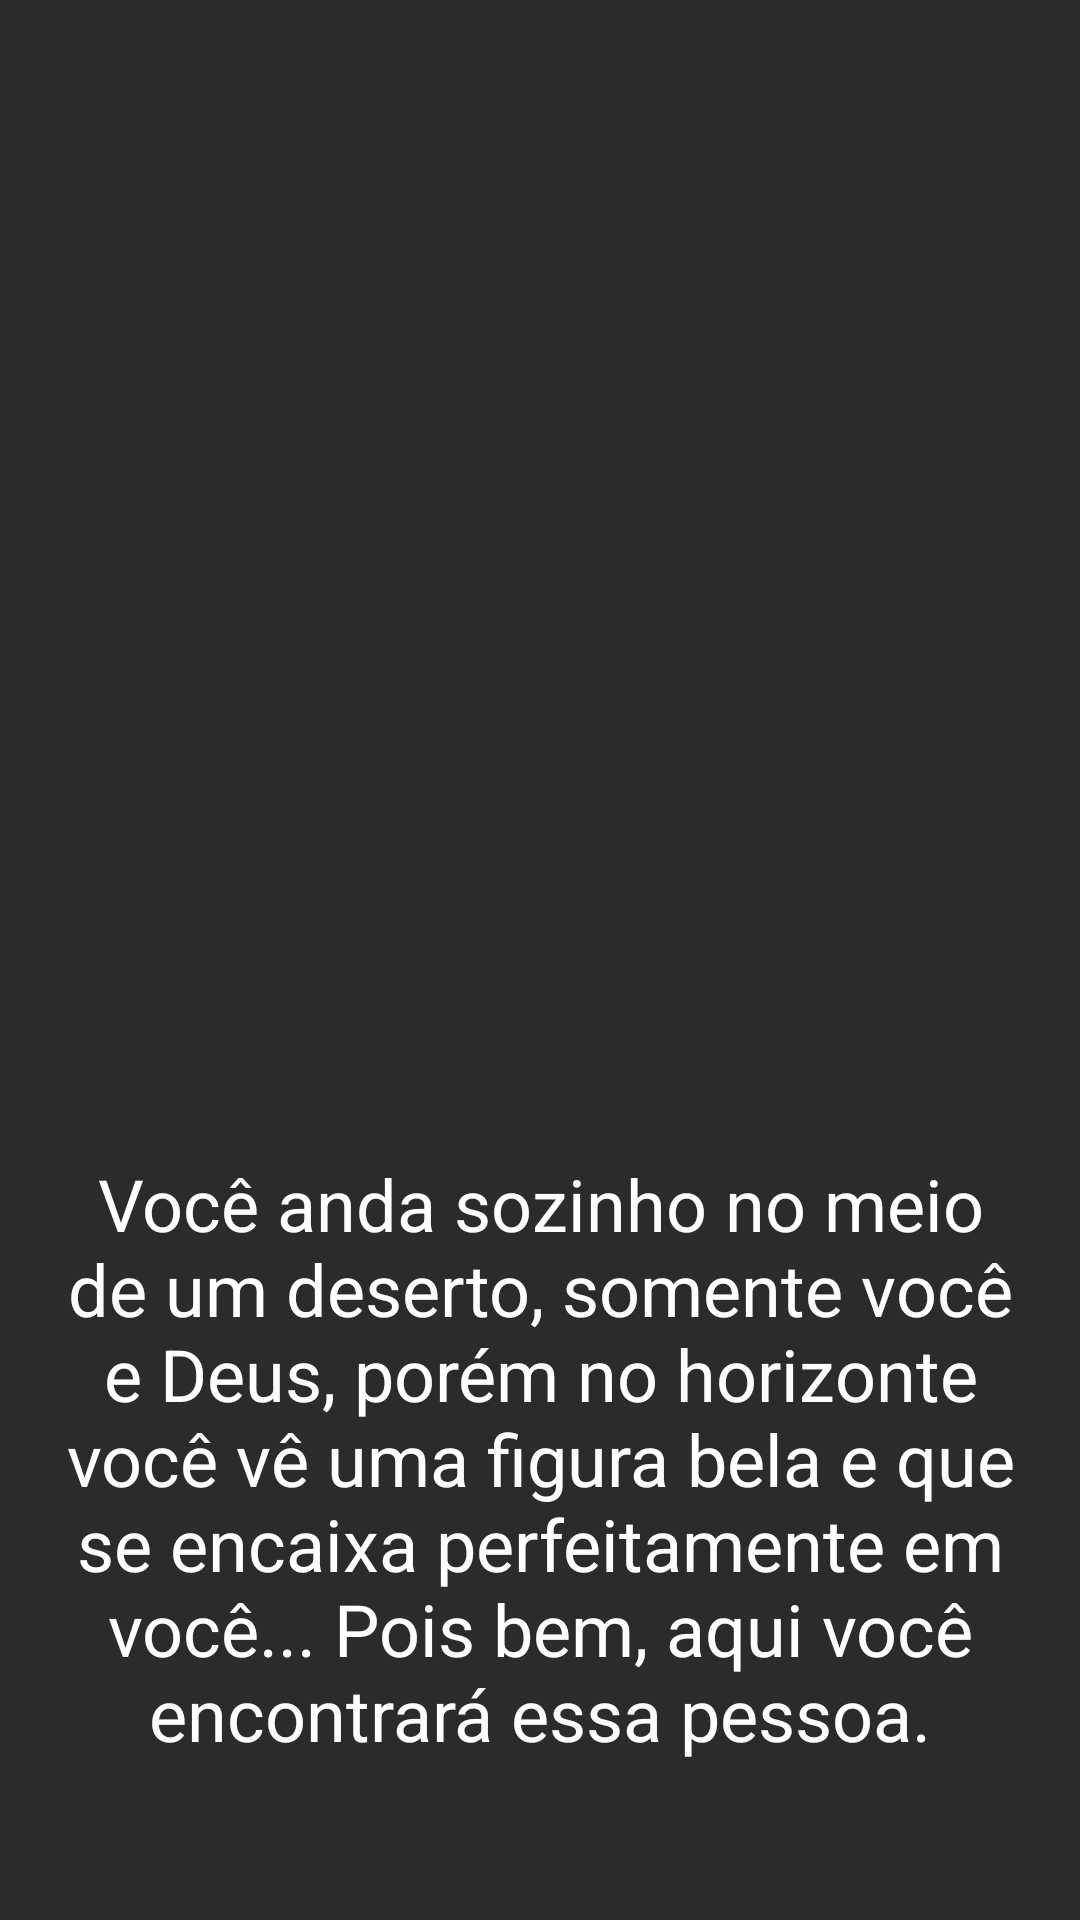

Here is an Android app screen rendered from its layout file. Give the layout XML and the strings, colors and styles it references.
<!-- AndroidManifest.xml: application theme Theme.LoveCuteY -->
<!-- res/layout/activity_primeira_vez.xml -->
<?xml version="1.0" encoding="utf-8"?>
<androidx.constraintlayout.widget.ConstraintLayout xmlns:android="http://schemas.android.com/apk/res/android"
    xmlns:app="http://schemas.android.com/apk/res-auto"
    xmlns:tools="http://schemas.android.com/tools"
    android:layout_width="match_parent"
    android:layout_height="match_parent"
    android:background="@drawable/activityinitbg"
    tools:context=".PrimeiraVez">

    <TextView
        android:id="@+id/textView2"
        android:layout_width="0dp"
        android:layout_height="wrap_content"
        android:layout_marginStart="16dp"
        android:layout_marginEnd="16dp"
        android:background="#00FFFFFF"
        android:text="Você anda sozinho no meio de um deserto, somente você e Deus, porém no horizonte você vê uma figura bela e que se encaixa perfeitamente em você... Pois bem, aqui você encontrará essa pessoa."
        android:textAlignment="center"
        android:textSize="24sp"
        app:layout_constraintBottom_toBottomOf="parent"
        app:layout_constraintEnd_toEndOf="parent"
        app:layout_constraintStart_toStartOf="parent"
        app:layout_constraintTop_toTopOf="parent"
        app:layout_constraintVertical_bias="0.88" />
</androidx.constraintlayout.widget.ConstraintLayout>
<!-- resources referenced by this layout -->
<resources>
  <style name="Theme.LoveCuteY" parent="Theme.MaterialComponents.DayNight">
          
          <item name="colorPrimary">@color/purple_500</item>
          <item name="colorPrimaryVariant">@color/purple_700</item>
          <item name="colorOnPrimary">@color/white</item>
          <item name="android:background">@color/suaveblack</item>
          <item name="android:textColor">@color/white</item>
          
          <item name="colorSecondary">@color/teal_200</item>
          <item name="colorSecondaryVariant">@color/teal_700</item>
          <item name="colorOnSecondary">@color/black</item>
          
          <item name="android:statusBarColor" tools:targetApi="l">?attr/colorPrimaryVariant</item>
          
      </style>
  <color name="purple_500">#EE0000</color>
  <color name="purple_700">#B30000</color>
  <color name="white">#FFFFFFFF</color>
  <color name="suaveblack">#2b2b2b</color>
  <color name="teal_200">#DA0303</color>
  <color name="teal_700">#870101</color>
  <color name="black">#FF000000</color>
</resources>
